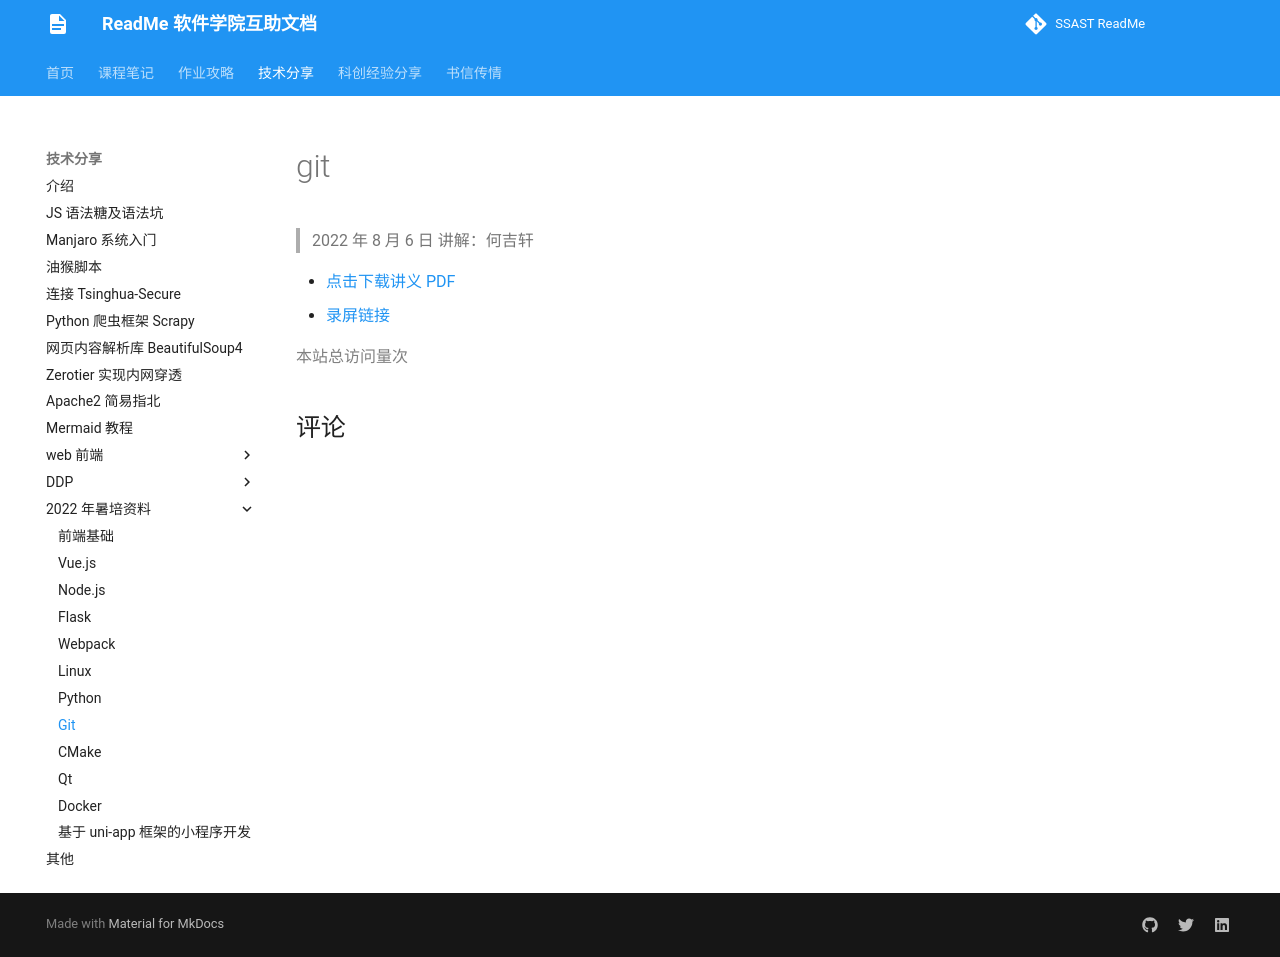

repository: ssast-readme/ssast-readme.github.io · page: tech/2022Summer/git/git/index.html · generator: mkdocs

# git

> 2022 年 8 月 6 日 讲解：何吉轩

* [点击下载讲义 PDF](git.pdf)
* [录屏链接](https://meeting.tencent.com/v2/cloud-record/share?id=9d5cd8b3-7f69-45eb-b86f-1caf0c998241&from=3)
